Dataset: dataset_split (GitHub, ZEROBZ3RT/RModel). Classes: plastic, vidrio.

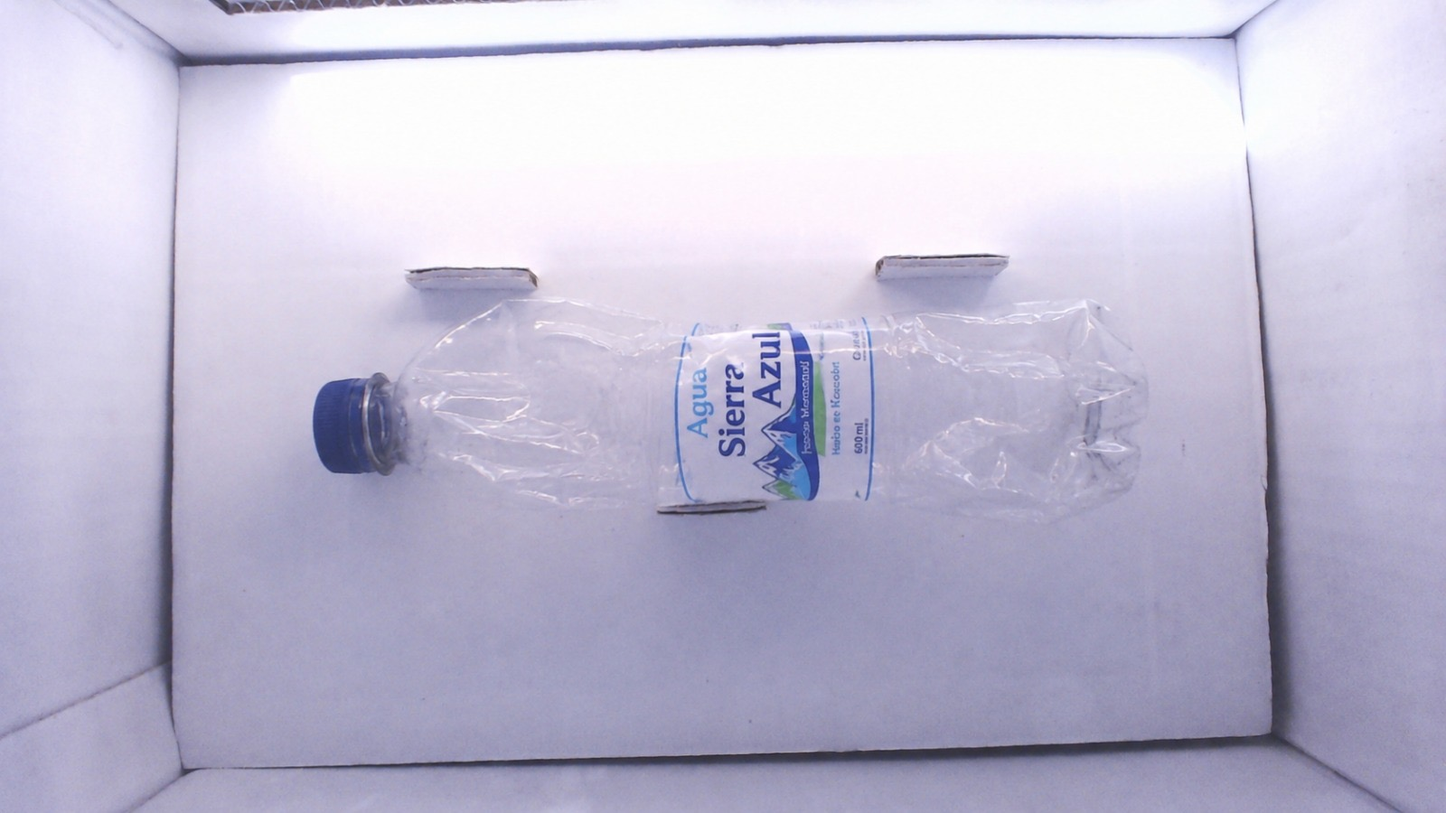
Label: plastic

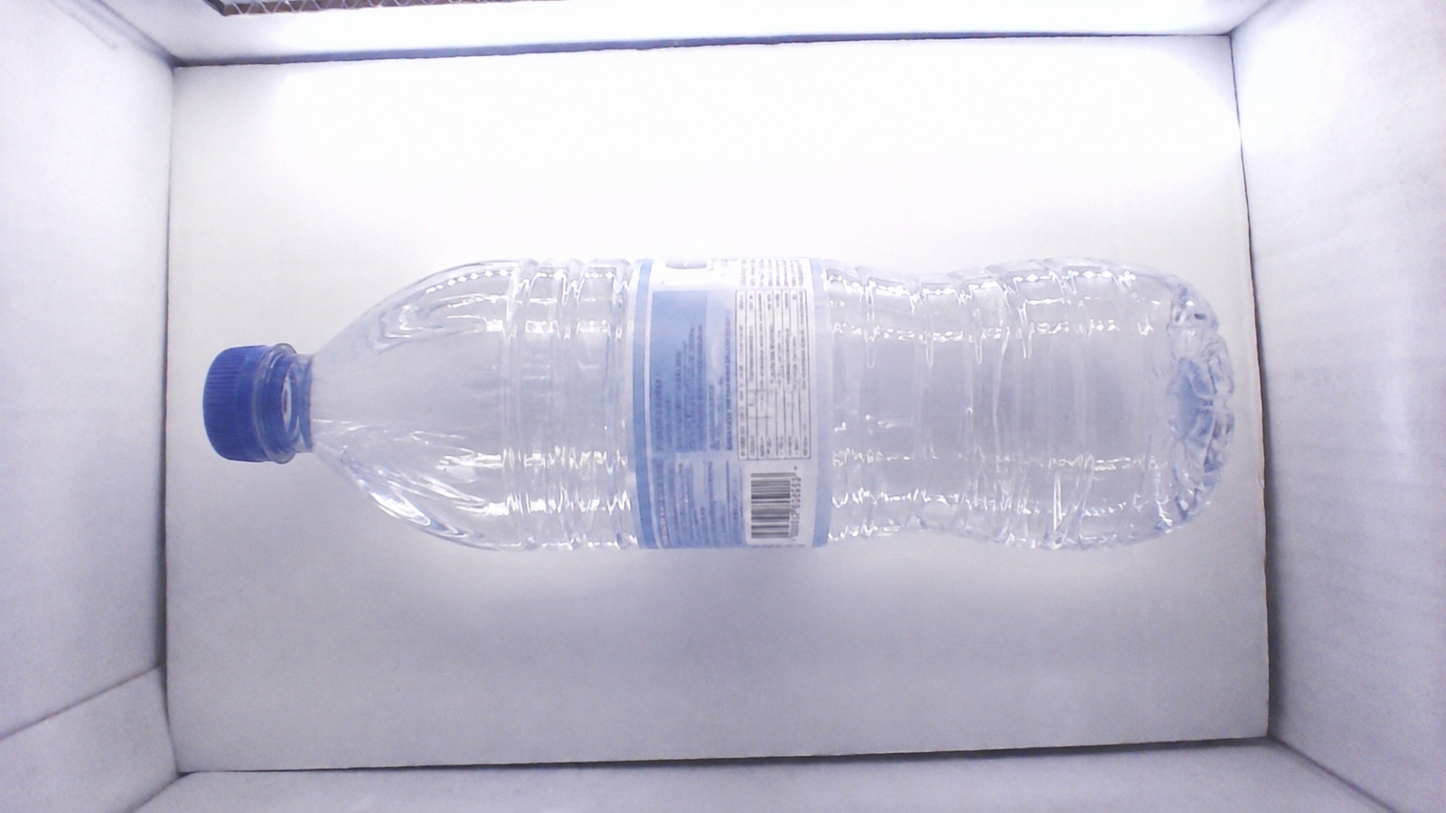
Label: plastic

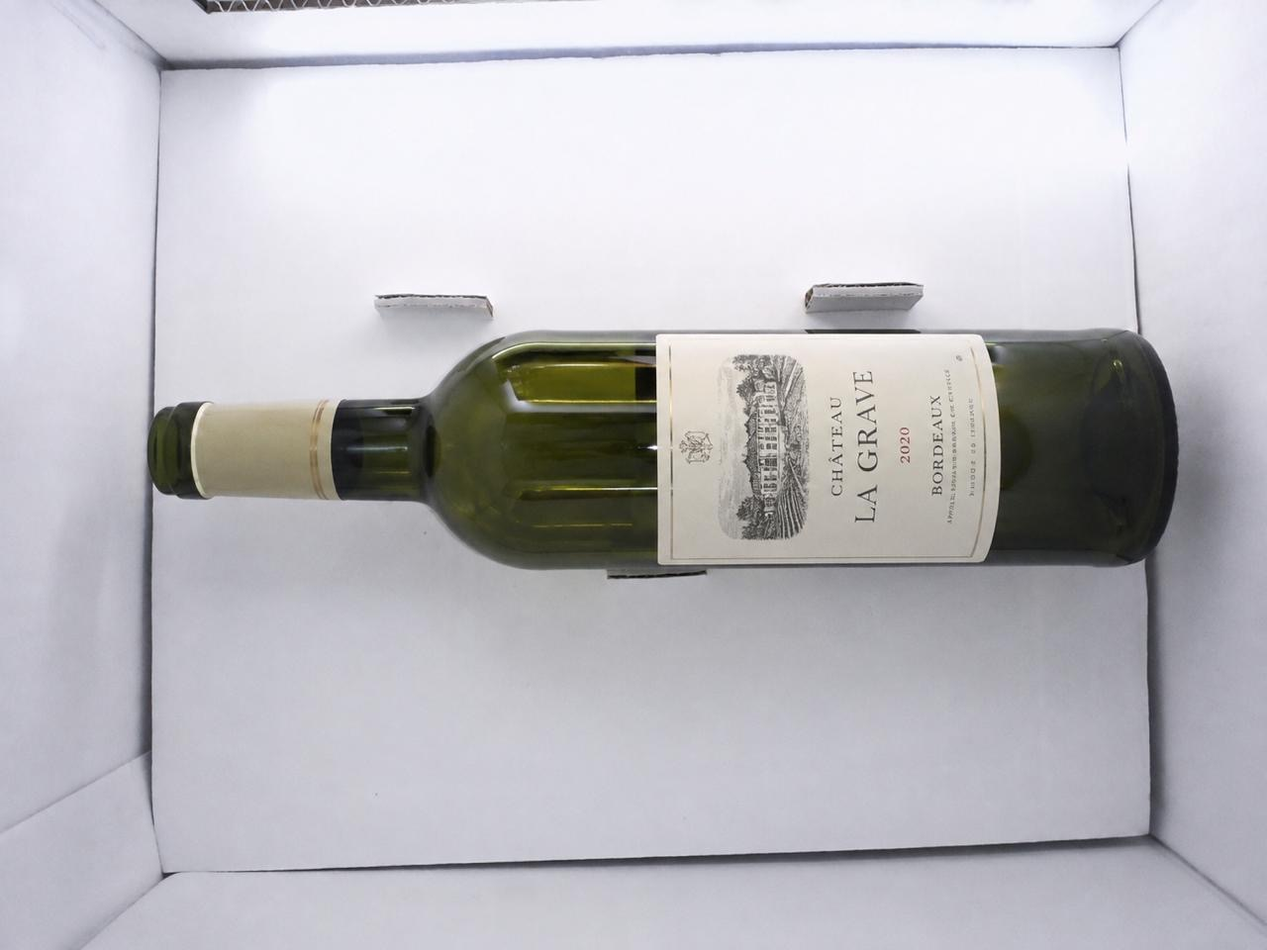
Label: vidrio

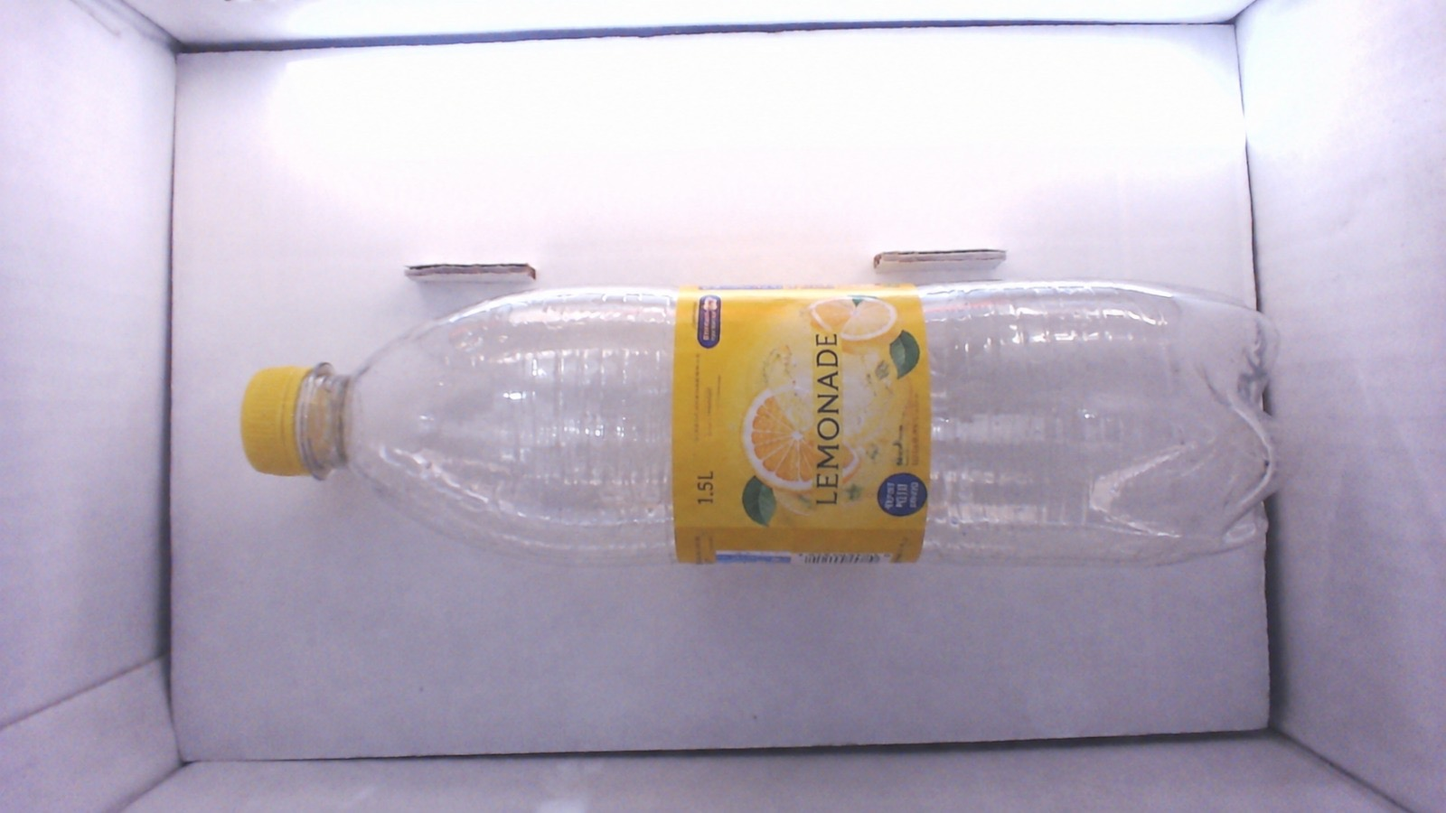
Label: plastic

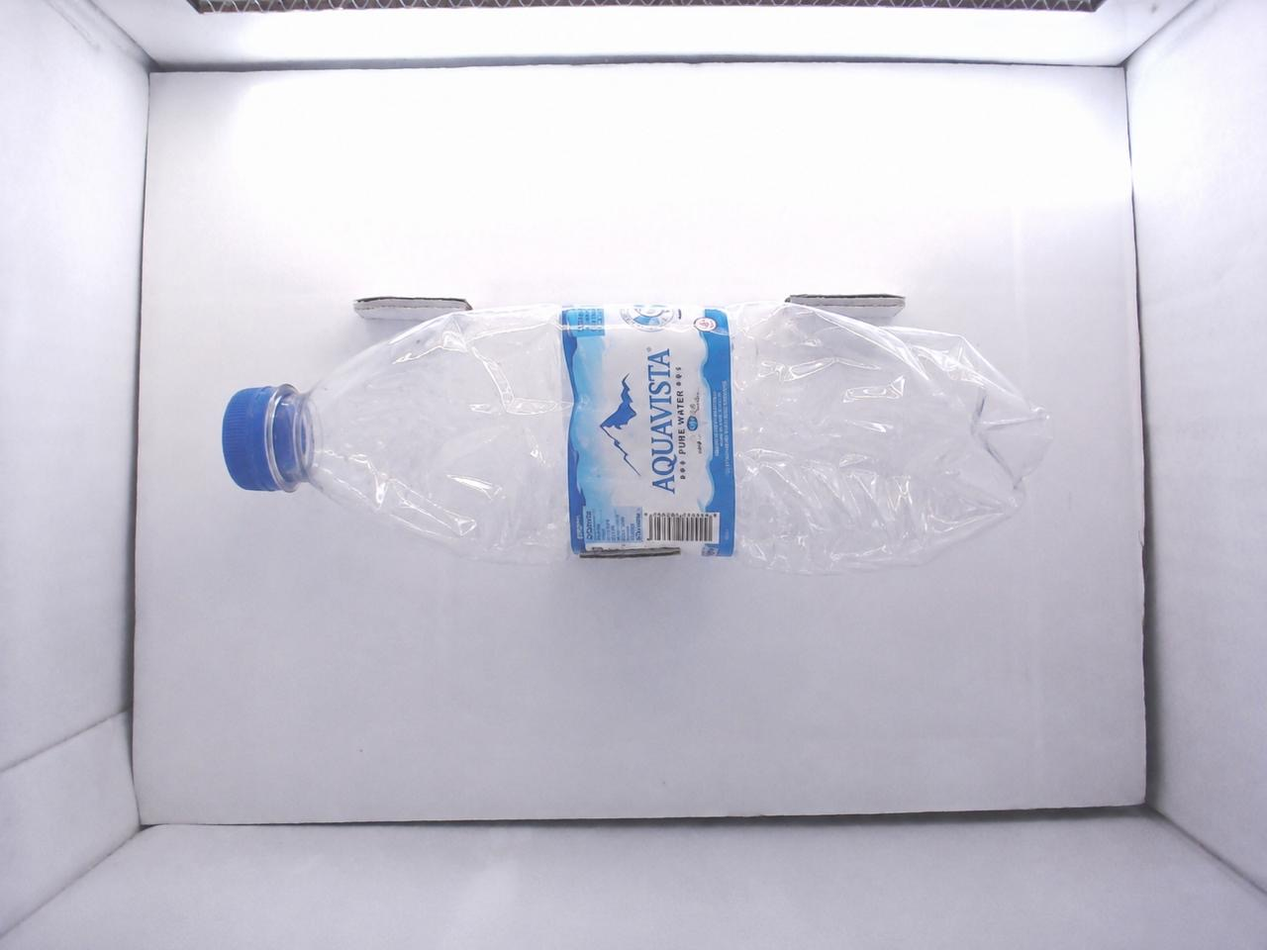
Label: plastic

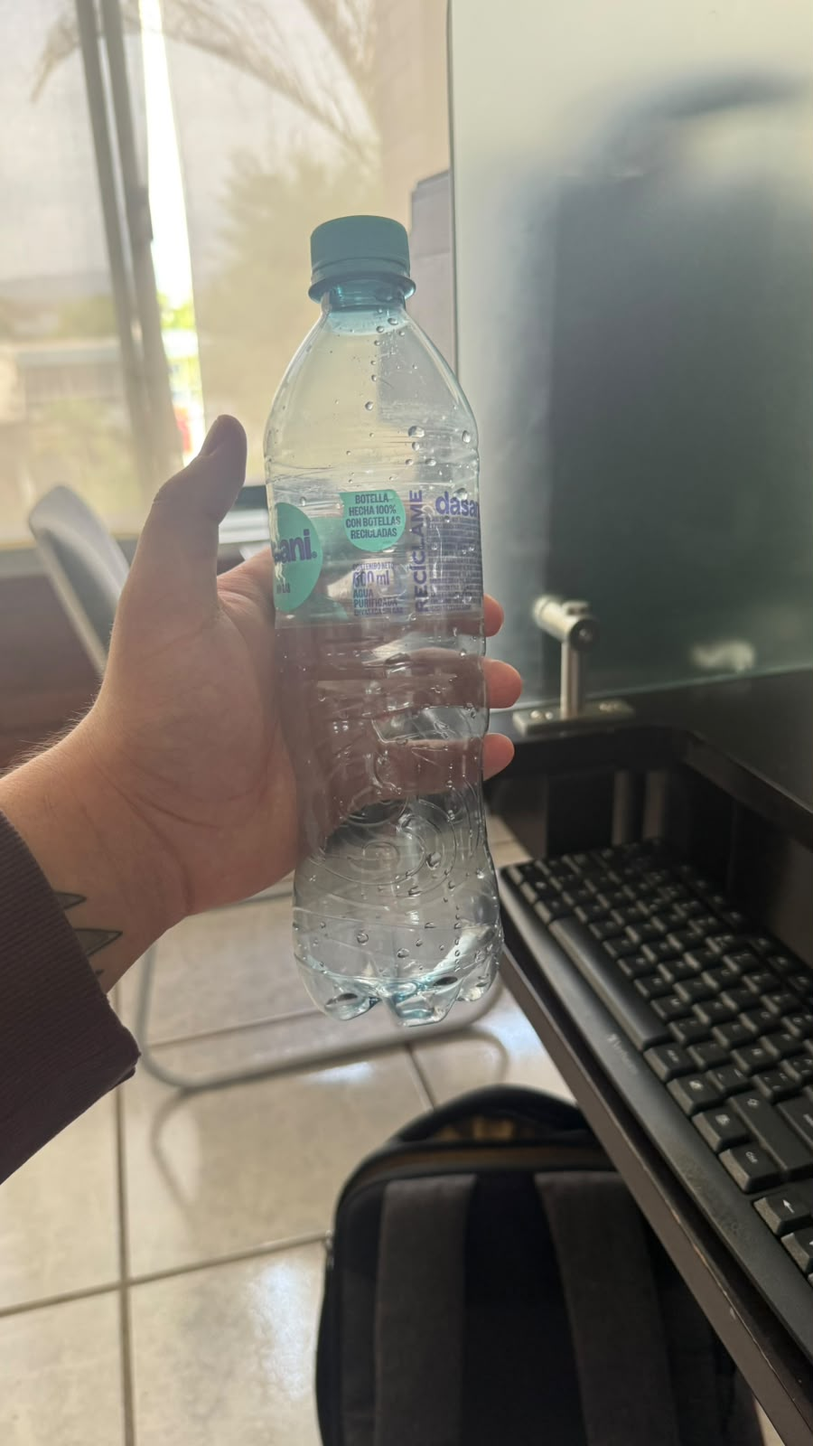
Label: plastic
